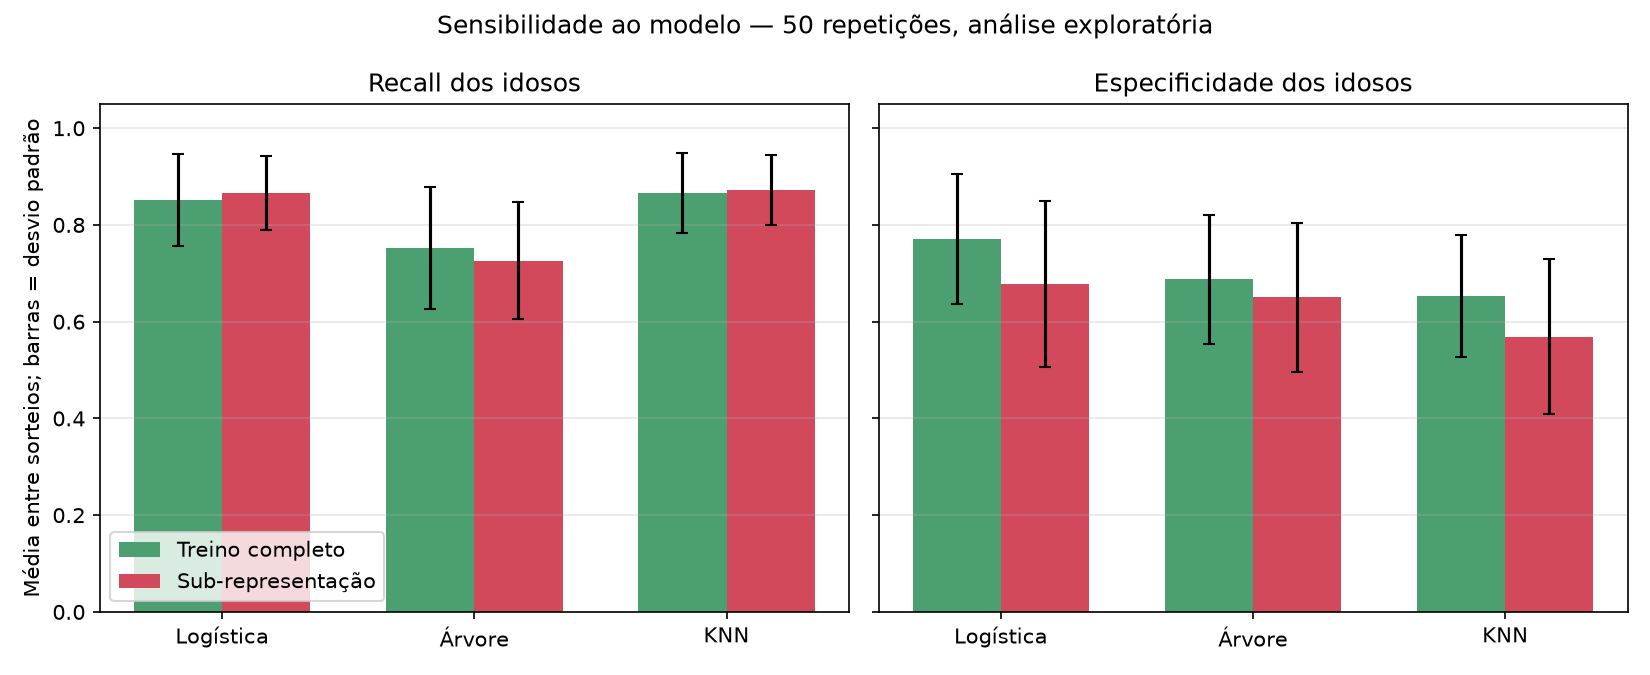

Data behind this chart, as committed beside it:
semente, modelo, cenario, treino_n, treino_idosos, treino_idosos_doentes, treino_nao_idosos, treino_nao_idosos_doentes, grupo, recall, especif, acc, tn, fp, fn, tp, pos, neg, n
0, logistica, A, 207, 55, 31, 152, 65, idoso, 0.8462, 0.6364, 0.75, 7, 4, 2, 11, 13, 11, 24
0, logistica, A, 207, 55, 31, 152, 65, nao_idoso, 0.7857, 0.8947, 0.8485, 34, 4, 6, 22, 28, 38, 66
0, logistica, B, 160, 8, 5, 152, 65, idoso, 0.9231, 0.3636, 0.6667, 4, 7, 1, 12, 13, 11, 24
0, logistica, B, 160, 8, 5, 152, 65, nao_idoso, 0.7857, 0.8684, 0.8333, 33, 5, 6, 22, 28, 38, 66
0, logistica, C, 160, 8, 5, 152, 65, idoso, 0.8462, 0.4545, 0.6667, 5, 6, 2, 11, 13, 11, 24
0, logistica, C, 160, 8, 5, 152, 65, nao_idoso, 0.7857, 0.8421, 0.8182, 32, 6, 6, 22, 28, 38, 66
0, logistica, D, 184, 32, 15, 152, 65, idoso, 0.8462, 0.6364, 0.75, 7, 4, 2, 11, 13, 11, 24
0, logistica, D, 184, 32, 15, 152, 65, nao_idoso, 0.7143, 0.8947, 0.8182, 34, 4, 8, 20, 28, 38, 66
0, arvore, A, 207, 55, 31, 152, 65, idoso, 0.9231, 0.2727, 0.625, 3, 8, 1, 12, 13, 11, 24
0, arvore, A, 207, 55, 31, 152, 65, nao_idoso, 0.6786, 0.7632, 0.7273, 29, 9, 9, 19, 28, 38, 66
0, arvore, B, 160, 8, 5, 152, 65, idoso, 0.6154, 0.9091, 0.75, 10, 1, 5, 8, 13, 11, 24
0, arvore, B, 160, 8, 5, 152, 65, nao_idoso, 0.6429, 0.8947, 0.7879, 34, 4, 10, 18, 28, 38, 66
0, arvore, C, 160, 8, 5, 152, 65, idoso, 0.6154, 0.7273, 0.6667, 8, 3, 5, 8, 13, 11, 24
0, arvore, C, 160, 8, 5, 152, 65, nao_idoso, 0.6786, 0.8947, 0.803, 34, 4, 9, 19, 28, 38, 66
0, arvore, D, 184, 32, 15, 152, 65, idoso, 0.9231, 0.2727, 0.625, 3, 8, 1, 12, 13, 11, 24
0, arvore, D, 184, 32, 15, 152, 65, nao_idoso, 0.7857, 0.7632, 0.7727, 29, 9, 6, 22, 28, 38, 66
0, knn, A, 207, 55, 31, 152, 65, idoso, 0.9231, 0.6364, 0.7917, 7, 4, 1, 12, 13, 11, 24
0, knn, A, 207, 55, 31, 152, 65, nao_idoso, 0.7143, 0.8684, 0.803, 33, 5, 8, 20, 28, 38, 66
0, knn, B, 160, 8, 5, 152, 65, idoso, 0.8462, 0.8182, 0.8333, 9, 2, 2, 11, 13, 11, 24
0, knn, B, 160, 8, 5, 152, 65, nao_idoso, 0.75, 0.8684, 0.8182, 33, 5, 7, 21, 28, 38, 66
0, knn, D, 184, 32, 15, 152, 65, idoso, 0.9231, 0.8182, 0.875, 9, 2, 1, 12, 13, 11, 24
0, knn, D, 184, 32, 15, 152, 65, nao_idoso, 0.75, 0.8421, 0.803, 32, 6, 7, 21, 28, 38, 66
1, logistica, A, 207, 55, 31, 152, 65, idoso, 0.9231, 0.6364, 0.7917, 7, 4, 1, 12, 13, 11, 24
1, logistica, A, 207, 55, 31, 152, 65, nao_idoso, 0.75, 0.7895, 0.7727, 30, 8, 7, 21, 28, 38, 66
1, logistica, B, 160, 8, 4, 152, 65, idoso, 0.9231, 0.5455, 0.75, 6, 5, 1, 12, 13, 11, 24
1, logistica, B, 160, 8, 4, 152, 65, nao_idoso, 0.75, 0.8158, 0.7879, 31, 7, 7, 21, 28, 38, 66
1, logistica, C, 160, 8, 4, 152, 65, idoso, 0.9231, 0.7273, 0.8333, 8, 3, 1, 12, 13, 11, 24
1, logistica, C, 160, 8, 4, 152, 65, nao_idoso, 0.6786, 0.8421, 0.7727, 32, 6, 9, 19, 28, 38, 66
1, logistica, D, 184, 32, 15, 152, 65, idoso, 0.9231, 0.6364, 0.7917, 7, 4, 1, 12, 13, 11, 24
1, logistica, D, 184, 32, 15, 152, 65, nao_idoso, 0.75, 0.8158, 0.7879, 31, 7, 7, 21, 28, 38, 66
1, arvore, A, 207, 55, 31, 152, 65, idoso, 0.5385, 0.9091, 0.7083, 10, 1, 6, 7, 13, 11, 24
1, arvore, A, 207, 55, 31, 152, 65, nao_idoso, 0.7857, 0.8158, 0.803, 31, 7, 6, 22, 28, 38, 66
1, arvore, B, 160, 8, 4, 152, 65, idoso, 0.7692, 0.7273, 0.75, 8, 3, 3, 10, 13, 11, 24
1, arvore, B, 160, 8, 4, 152, 65, nao_idoso, 0.6786, 0.8158, 0.7576, 31, 7, 9, 19, 28, 38, 66
1, arvore, C, 160, 8, 4, 152, 65, idoso, 0.6923, 1.0, 0.8333, 11, 0, 4, 9, 13, 11, 24
1, arvore, C, 160, 8, 4, 152, 65, nao_idoso, 0.8214, 0.7895, 0.803, 30, 8, 5, 23, 28, 38, 66
1, arvore, D, 184, 32, 15, 152, 65, idoso, 0.6923, 0.5455, 0.625, 6, 5, 4, 9, 13, 11, 24
1, arvore, D, 184, 32, 15, 152, 65, nao_idoso, 0.7143, 0.8158, 0.7727, 31, 7, 8, 20, 28, 38, 66
1, knn, A, 207, 55, 31, 152, 65, idoso, 0.7692, 0.7273, 0.75, 8, 3, 3, 10, 13, 11, 24
1, knn, A, 207, 55, 31, 152, 65, nao_idoso, 0.7143, 0.8421, 0.7879, 32, 6, 8, 20, 28, 38, 66
1, knn, B, 160, 8, 4, 152, 65, idoso, 0.8462, 0.8182, 0.8333, 9, 2, 2, 11, 13, 11, 24
1, knn, B, 160, 8, 4, 152, 65, nao_idoso, 0.7857, 0.8684, 0.8333, 33, 5, 6, 22, 28, 38, 66
1, knn, D, 184, 32, 15, 152, 65, idoso, 0.8462, 0.8182, 0.8333, 9, 2, 2, 11, 13, 11, 24
1, knn, D, 184, 32, 15, 152, 65, nao_idoso, 0.7143, 0.8684, 0.803, 33, 5, 8, 20, 28, 38, 66
2, logistica, A, 207, 55, 31, 152, 65, idoso, 0.9231, 0.7273, 0.8333, 8, 3, 1, 12, 13, 11, 24
2, logistica, A, 207, 55, 31, 152, 65, nao_idoso, 0.75, 0.9474, 0.8636, 36, 2, 7, 21, 28, 38, 66
2, logistica, B, 160, 8, 5, 152, 65, idoso, 0.9231, 0.5455, 0.75, 6, 5, 1, 12, 13, 11, 24
2, logistica, B, 160, 8, 5, 152, 65, nao_idoso, 0.75, 0.9474, 0.8636, 36, 2, 7, 21, 28, 38, 66
2, logistica, C, 160, 8, 5, 152, 65, idoso, 0.9231, 0.4545, 0.7083, 5, 6, 1, 12, 13, 11, 24
2, logistica, C, 160, 8, 5, 152, 65, nao_idoso, 0.75, 0.9211, 0.8485, 35, 3, 7, 21, 28, 38, 66
2, logistica, D, 184, 32, 17, 152, 65, idoso, 0.9231, 0.7273, 0.8333, 8, 3, 1, 12, 13, 11, 24
2, logistica, D, 184, 32, 17, 152, 65, nao_idoso, 0.75, 0.9474, 0.8636, 36, 2, 7, 21, 28, 38, 66
2, arvore, A, 207, 55, 31, 152, 65, idoso, 0.7692, 0.6364, 0.7083, 7, 4, 3, 10, 13, 11, 24
2, arvore, A, 207, 55, 31, 152, 65, nao_idoso, 0.75, 0.9474, 0.8636, 36, 2, 7, 21, 28, 38, 66
2, arvore, B, 160, 8, 5, 152, 65, idoso, 0.7692, 0.6364, 0.7083, 7, 4, 3, 10, 13, 11, 24
2, arvore, B, 160, 8, 5, 152, 65, nao_idoso, 0.5357, 0.7632, 0.6667, 29, 9, 13, 15, 28, 38, 66
2, arvore, C, 160, 8, 5, 152, 65, idoso, 0.6154, 0.7273, 0.6667, 8, 3, 5, 8, 13, 11, 24
2, arvore, C, 160, 8, 5, 152, 65, nao_idoso, 0.5714, 0.8158, 0.7121, 31, 7, 12, 16, 28, 38, 66
2, arvore, D, 184, 32, 17, 152, 65, idoso, 0.7692, 0.4545, 0.625, 5, 6, 3, 10, 13, 11, 24
2, arvore, D, 184, 32, 17, 152, 65, nao_idoso, 0.5714, 0.8947, 0.7576, 34, 4, 12, 16, 28, 38, 66
... 1,040 more rows
